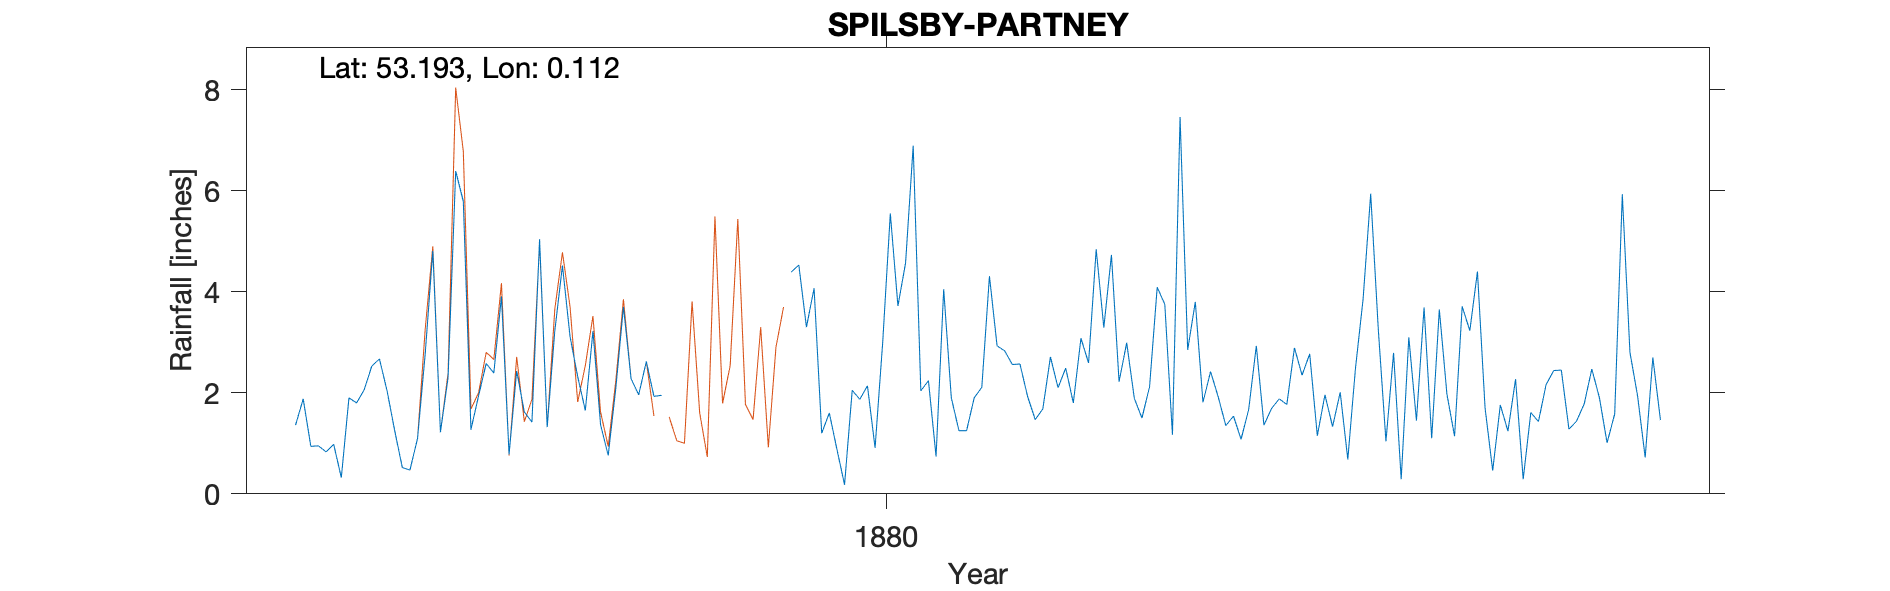

Source data for this figure (header and first rows):
SPILSBY - PARTNEY RECTORY, , , , , , , , , , , , , , , 
Grid ref, TF412683, Long, 0.112, Lat, 53.19, Elevation, 73, ft, , , , , , , 
Station no, RR4182, , , , , , , , , , , , , , 
, 1874, 1875, 1876, 1877, 1878, 1879, 1880, 1881, 1882, 1883, 1884, 1885, 1886, 1887, 1888
January, 1.36, 2.04, 1.94, 3.11, 1.95, , 0.18, 0.74, 1.93, 2.22, 2.42, 2.35, 2.79, 1.70, 1.44
February, 1.88, 1.25, 2.58, 2.32, , , 2.05, 4.05, 1.47, 2.99, 1.92, 2.77, 0.29, 0.46, 1.78
March, 0.94, 0.52, 2.39, 1.65, , , 1.87, 1.90, 1.68, 1.89, 1.35, 1.15, 3.10, 1.76, 2.47
April, 0.95, 0.47, 3.91, 3.22, , , 2.14, 1.25, 2.71, 1.50, 1.54, 1.96, 1.45, 1.24, 1.90
May, 0.83, 1.10, 0.78, 1.37, , , 0.91, 1.25, 2.10, 2.12, 1.08, 1.33, 3.69, 2.27, 1.01
June, 0.98, 2.77, 2.43, 0.76, , 4.39, 3.00, 1.90, 2.49, 4.09, 1.67, 2.01, 1.10, 0.29, 1.58
July, 0.32, 4.81, 1.62, 2.09, , 4.53, 5.55, 2.11, 1.80, 3.75, 2.93, 0.68, 3.65, 1.61, 5.93
August, 1.90, 1.22, 1.42, 3.70, , 3.30, 3.72, 4.31, 3.08, 1.17, 1.36, 2.48, 1.97, 1.43, 2.80
September, 1.80, 2.30, 5.04, 2.28, , 4.07, 4.57, 2.93, 2.59, 7.46, 1.69, 3.85, 1.14, 2.16, 1.94
October, 2.06, 6.39, 1.32, 1.96, , 1.20, 6.89, 2.83, 4.84, 2.85, 1.88, 5.94, 3.71, 2.44, 0.72
November, 2.53, 5.79, 3.23, 2.62, , 1.60, 2.04, 2.56, 3.29, 3.80, 1.77, 3.25, 3.23, 2.45, 2.70
December, 2.67, 1.27, 4.52, 1.93, , 0.88, 2.24, 2.57, 4.73, 1.81, 2.89, 1.04, 4.40, 1.28, 1.46
Total, 18.22, 29.93, 31.18, 27.01, , , 35.16, 28.40, 32.71, 35.65, 22.50, 28.81, 30.52, 19.09, 25.73
TYRain_1870-1879_06_pt3/051, , , , , , , , , , , , , , , 
TYRain_1880-1889_08_pt1/057, , , , , , , , , , , , , , , 
# Readings for January-May 1875 and Sept…, , , , , , , , , , , , , , , 
#, , , , , , , , , , , , , , , 
# The gauge moved to Langton, about 2 mi…, , , , , , , , , , , , , , , 
